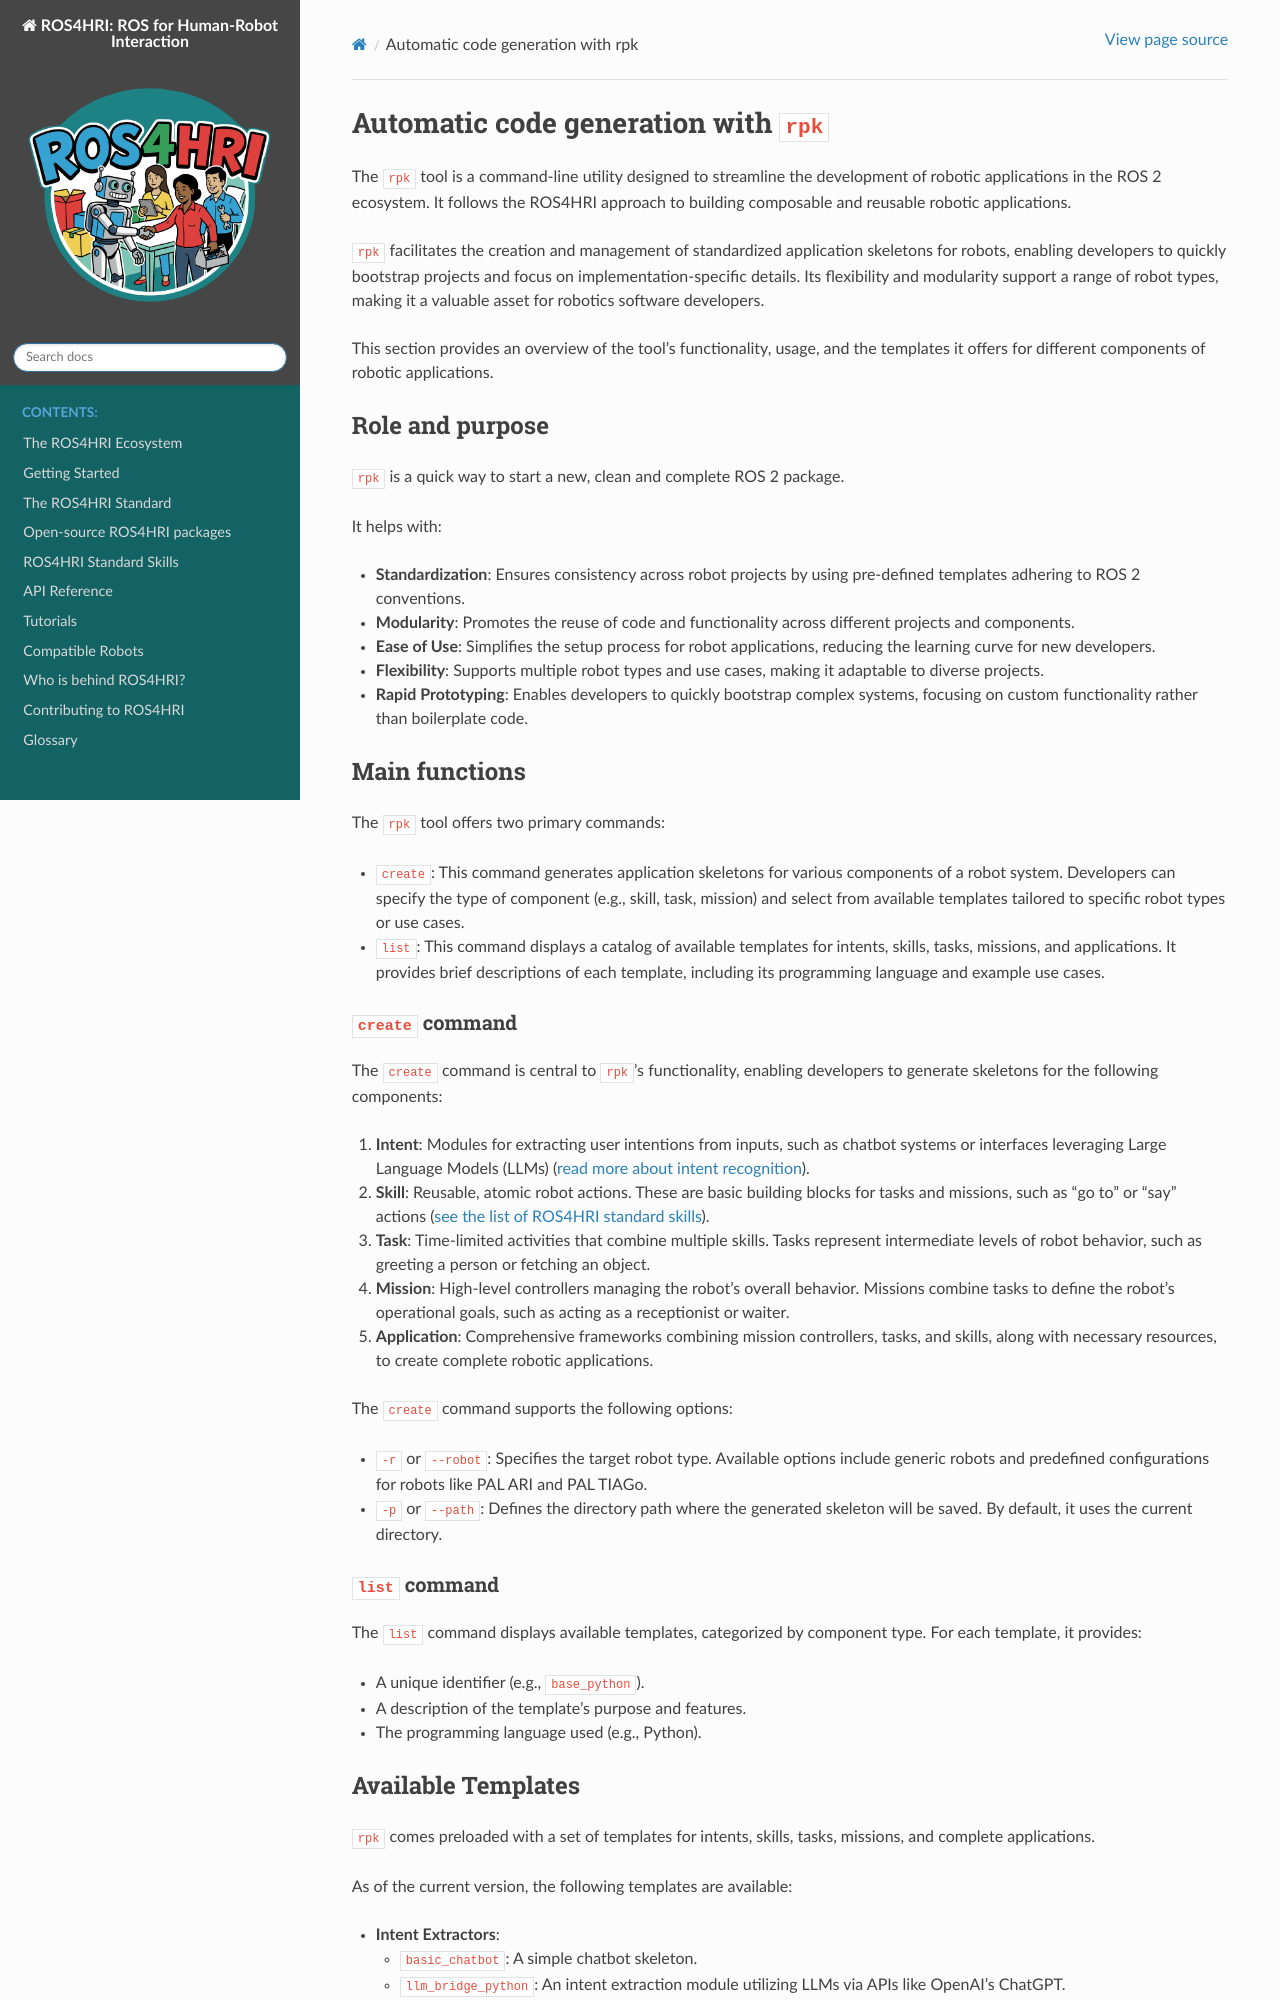

repository: ros4hri/ros4hri.github.io · page: tools/rpk.html · generator: sphinx

.. index:: Automatic code generation with ``rpk``

.. _rpk:

Automatic code generation with ``rpk``
======================================

The ``rpk`` tool is a command-line utility designed to streamline the
development of robotic applications in the ROS 2 ecosystem. It follows the ROS4HRI
approach to building composable and reusable robotic applications.

``rpk`` facilitates the creation and management of standardized application
skeletons for robots, enabling developers to quickly bootstrap projects
and focus on implementation-specific details. Its flexibility and
modularity support a range of robot types, making it a valuable asset
for robotics software developers.

This section provides an overview of the tool's functionality, usage,
and the templates it offers for different components of robotic
applications.

Role and purpose
----------------

``rpk`` is a quick way to start a new, clean and complete ROS 2 package.

It helps with:

-  **Standardization**: Ensures consistency across robot projects by
   using pre-defined templates adhering to ROS 2 conventions.
-  **Modularity**: Promotes the reuse of code and functionality across
   different projects and components.
-  **Ease of Use**: Simplifies the setup process for robot applications,
   reducing the learning curve for new developers.
-  **Flexibility**: Supports multiple robot types and use cases, making
   it adaptable to diverse projects.
-  **Rapid Prototyping**: Enables developers to quickly bootstrap
   complex systems, focusing on custom functionality rather than
   boilerplate code.

Main functions
--------------

The ``rpk`` tool offers two primary commands:

-  ``create``: This command generates application skeletons for
   various components of a robot system. Developers can specify the type
   of component (e.g., skill, task, mission) and select from available
   templates tailored to specific robot types or use cases.

-  ``list``: This command displays a catalog of available templates
   for intents, skills, tasks, missions, and applications. It provides
   brief descriptions of each template, including its programming
   language and example use cases.

``create`` command
~~~~~~~~~~~~~~~~~~

The ``create`` command is central to ``rpk``'s functionality, enabling
developers to generate skeletons for the following components:

1. **Intent**: Modules for extracting user intentions from inputs, such
   as chatbot systems or interfaces leveraging Large Language Models
   (LLMs) (:ref:`read more about intent recognition <intents>`).

2. **Skill**: Reusable, atomic robot actions. These are basic building
   blocks for tasks and missions, such as "go to" or "say" actions
   (:ref:`see the list of ROS4HRI standard skills <skills>`).

3. **Task**: Time-limited activities that combine multiple skills. Tasks
   represent intermediate levels of robot behavior, such as greeting a
   person or fetching an object.

4. **Mission**: High-level controllers managing the robot’s overall
   behavior. Missions combine tasks to define the robot’s operational
   goals, such as acting as a receptionist or waiter.

5. **Application**: Comprehensive frameworks combining mission
   controllers, tasks, and skills, along with necessary resources, to
   create complete robotic applications.

The ``create`` command supports the following options:

-  ``-r`` or ``--robot``: Specifies the target robot type. Available
   options include generic robots and predefined configurations for
   robots like PAL ARI and PAL TIAGo.

-  ``-p`` or ``--path``: Defines the directory path where the
   generated skeleton will be saved. By default, it uses the current
   directory.

``list`` command
~~~~~~~~~~~~~~~~

The ``list`` command displays available templates, categorized by
component type. For each template, it provides:

-  A unique identifier (e.g., ``base_python``).
-  A description of the template's purpose and features.
-  The programming language used (e.g., Python).
